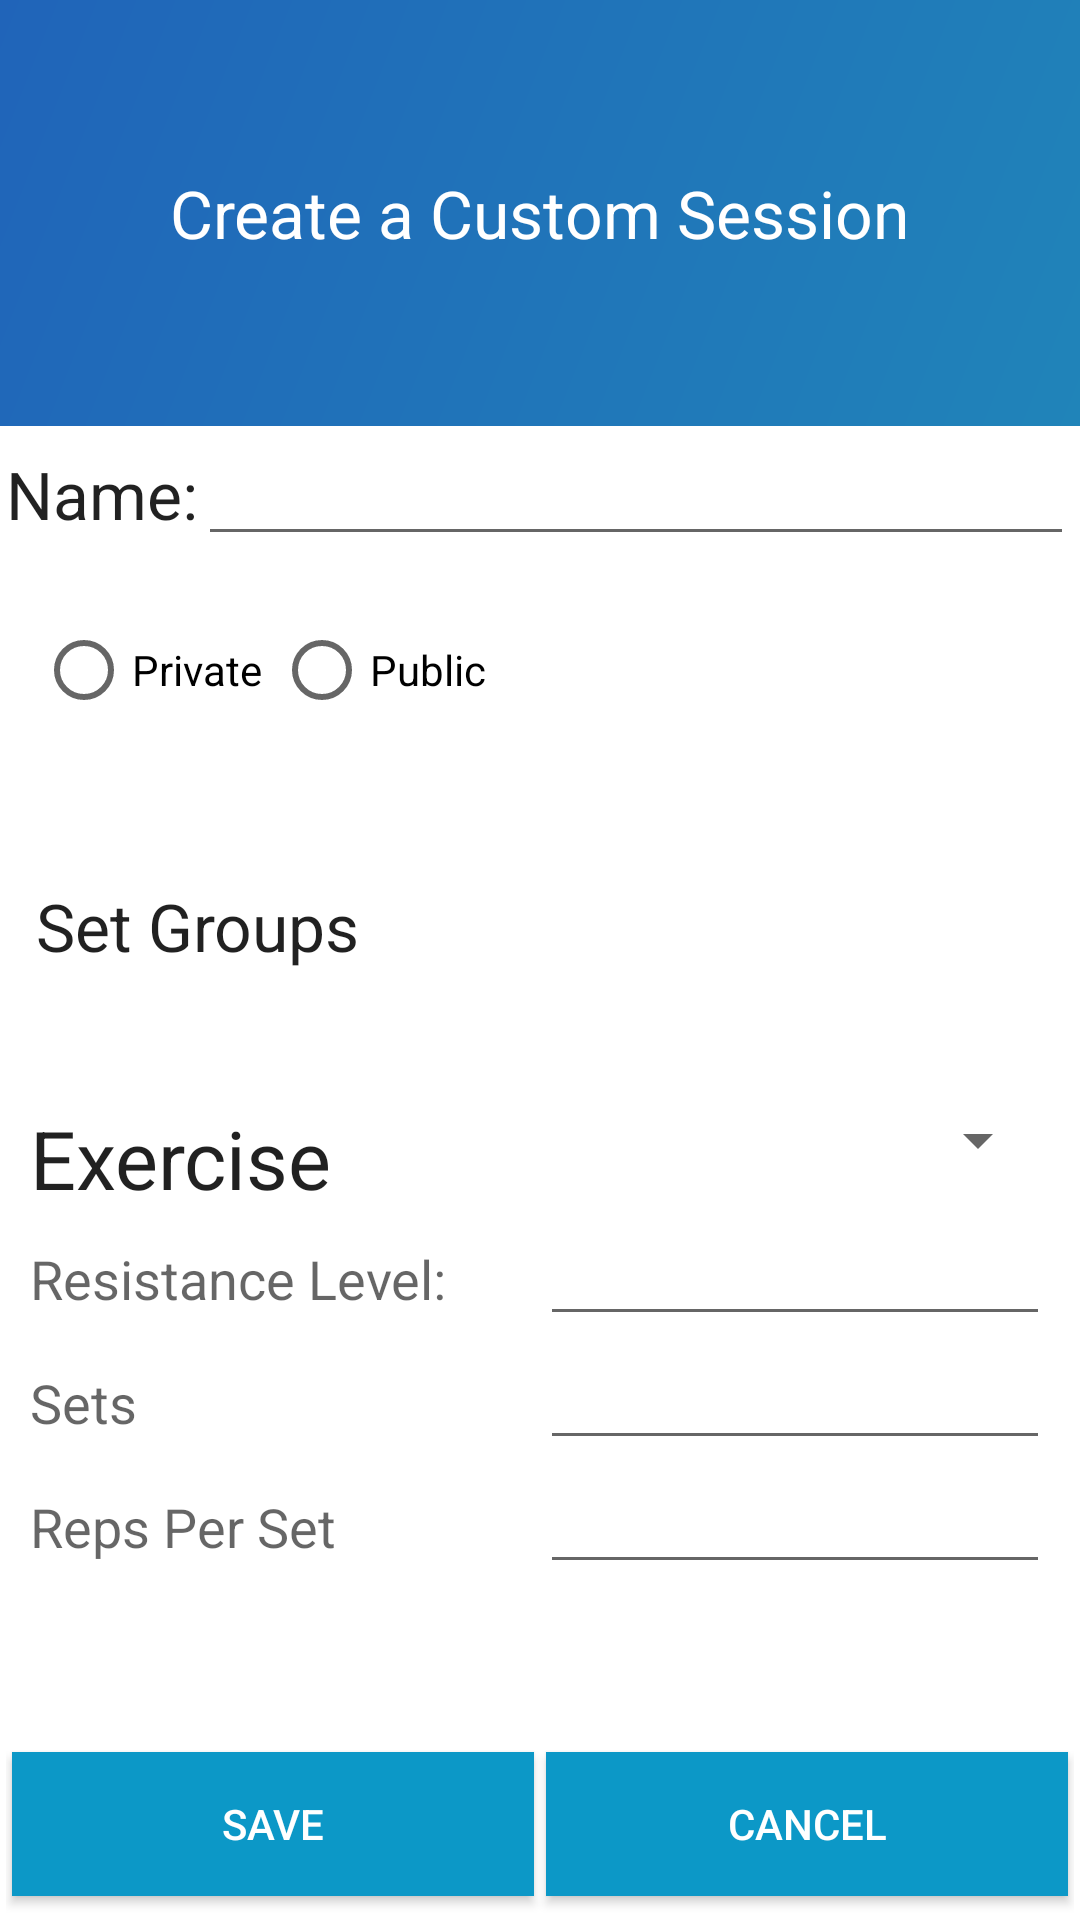

Reconstruct the res/layout file that produces this screen, plus the resources it refers to.
<!-- AndroidManifest.xml: application theme AppTheme -->
<!-- res/layout/create_custom_session.xml -->
<?xml version="1.0" encoding="utf-8"?>
<LinearLayout xmlns:android="http://schemas.android.com/apk/res/android"
    android:orientation="vertical" android:layout_width="match_parent"
    android:layout_height="match_parent"
    android:background="@color/white">

    
    <LinearLayout
        android:layout_width="match_parent"
        android:layout_height="wrap_content"
        android:orientation="vertical"
        android:gravity="center"
        android:background="@drawable/side_nav_bar"
        android:layout_margin="0dp"
        android:layout_weight="1"
        >
        <TextView
            android:layout_width="wrap_content"
            android:layout_height="wrap_content"
            android:textAppearance="?android:attr/textAppearanceLarge"
            android:text="Create a Custom Session"
            android:gravity="center_vertical"
            android:textColor="@color/white"
            android:id="@+id/createRoutineTitleTextView"
            android:layout_margin="45dp"/>

    </LinearLayout>

        
        <LinearLayout
            android:layout_width="match_parent"
            android:layout_height="wrap_content"
            android:orientation="horizontal"
            android:layout_margin="2dp"
            >
            <TextView
                android:layout_width="wrap_content"
                android:layout_height="wrap_content"
                android:textAppearance="?android:attr/textAppearanceLarge"
                android:text="Name:"
                android:id="@+id/nameTextView"
                />
            <EditText
                android:layout_width="match_parent"
                android:layout_height="wrap_content"
                android:id="@+id/editCustomRoutineName"
                />
        </LinearLayout>

        <LinearLayout
            android:layout_width="fill_parent"
            android:layout_height="wrap_content"
            android:layout_weight="1"
            android:layout_margin="10dp"
            >
            <RadioGroup
                android:layout_width="wrap_content"
                android:layout_height="wrap_content"
                android:orientation="horizontal">
                <RadioButton
                    android:layout_width="wrap_content"
                    android:layout_height="wrap_content"
                    android:text="Private"
                    android:id="@+id/privateTextView"
                    android:layout_margin="2dp"/>

                <RadioButton
                    android:layout_width="wrap_content"
                    android:layout_height="wrap_content"
                    android:text="Public"
                    android:id="@+id/publicTextView"
                    android:layout_margin="2dp"/>
            </RadioGroup>

        </LinearLayout>

        

        <LinearLayout
            android:layout_width="match_parent"
            android:layout_height="wrap_content"
            android:orientation="vertical"
            android:layout_weight="1"
            android:layout_margin="2dp"
            >

            <TextView
                android:layout_width="wrap_content"
                android:layout_height="wrap_content"
                android:textAppearance="?android:attr/textAppearanceLarge"
                android:text="Set Groups"
                android:id="@+id/setgroupsTextView"
                android:layout_margin="10dp"/>

        </LinearLayout>

        

        <LinearLayout
            android:layout_width="match_parent"
            android:layout_height="wrap_content"
            android:orientation="vertical"
            android:layout_margin="10dp"
            android:layout_weight="1"
            >

            <include layout="@layout/workout_set_group"/>

        </LinearLayout>



        

        <LinearLayout
            android:layout_width="match_parent"
            android:layout_height="wrap_content"
            android:orientation="horizontal"
            android:layout_margin="2dp"
            android:layout_gravity="bottom"
            android:layout_weight="1">

            <Button
                android:layout_width="wrap_content"
                android:layout_height="wrap_content"
                android:layout_gravity="bottom"
                android:background="@color/blue"
                android:textColor="@color/white"
                android:text="Save"
                android:layout_weight=".5"
                android:layout_margin="2dp"
                android:onClick="saveSession"
                android:id="@+id/saveNewCustomSession"/>



            <Button
                android:id="@+id/cancelCreateCustomSession"
                android:layout_width="wrap_content"
                android:layout_height="wrap_content"
                android:layout_gravity="bottom"
                android:background="@color/blue"
                android:textColor="@color/white"
                android:text="Cancel"
                android:layout_weight=".5"
                android:layout_margin="2dp"
                />

        </LinearLayout>

</LinearLayout>
<!-- res/layout/workout_set_group.xml (included above) -->
<?xml version="1.0" encoding="utf-8"?>
<LinearLayout
    xmlns:android="http://schemas.android.com/apk/res/android"
    android:orientation="vertical"
    android:layout_width="match_parent"
    android:layout_height="wrap_content"
    >
    

    <LinearLayout
        android:layout_width="match_parent"
        android:layout_height="wrap_content"
        android:orientation="horizontal"
        >
        <TextView
            android:layout_width="match_parent"
            android:layout_height="wrap_content"
            android:textAppearance="?android:attr/textAppearanceLarge"
            android:text="Exercise"
            android:textSize="27sp"
            android:layout_gravity="center"
            android:id="@+id/exerciseTextView"
            android:layout_weight="1"/>

        <Spinner
            android:layout_width="match_parent"
            android:layout_height="wrap_content"
            android:id="@+id/exerciseSpinner"
            android:spinnerMode="dropdown"
            android:layout_weight="1"/>

    </LinearLayout>

    

    <LinearLayout
        android:layout_width="match_parent"
        android:layout_height="wrap_content"
        android:orientation="horizontal">

        <TextView
            android:layout_width="match_parent"
            android:layout_height="wrap_content"
            android:textAppearance="?android:attr/textAppearanceMedium"
            android:text="Resistance Level:"
            android:id="@+id/resistanceTextView"
            android:layout_weight="1"/>

        <EditText
            android:layout_width="match_parent"
            android:layout_height="wrap_content"
            android:inputType="number"
            android:ems="10"
            android:gravity="center"
            android:id="@+id/editResistanceText"
            android:layout_weight="1" />
        </LinearLayout>

    
    <LinearLayout
        android:layout_width="match_parent"
        android:layout_height="wrap_content">
        <TextView
            android:layout_width="match_parent"
            android:layout_height="wrap_content"
            android:textAppearance="?android:attr/textAppearanceMedium"
            android:text="Sets"
            android:id="@+id/setsTextView"
            android:layout_weight="1"
            />
        <EditText
            android:layout_width="match_parent"
            android:layout_height="wrap_content"
            android:inputType="number"
            android:ems="10"
            android:id="@+id/editSetsText"
            android:gravity="center"
            android:layout_weight="1"
            android:numeric="integer" />
    </LinearLayout>

    

    <LinearLayout
        android:layout_width="match_parent"
        android:layout_height="wrap_content">
        <TextView
            android:layout_width="match_parent"
            android:layout_height="wrap_content"
            android:textAppearance="?android:attr/textAppearanceMedium"
            android:text="Reps Per Set"
            android:id="@+id/repsTextView"
            android:layout_weight=".5"
            />
        <EditText
            android:layout_width="match_parent"
            android:layout_height="wrap_content"
            android:inputType="number"
            android:ems="5"
            android:id="@+id/editRepsText"
            android:gravity="center"
            android:layout_weight=".5"
            android:numeric="integer" />
        </LinearLayout>

</LinearLayout>
<!-- resources referenced by this layout -->
<resources>
  <color name="blue">#0C98C7</color>
  <color name="white">#ffffff</color>
  <!-- drawable side_nav_bar (drawable) -->
  <shape
      xmlns:android="http://schemas.android.com/apk/res/android"
      android:shape="rectangle" >
      <gradient
          android:startColor="#2084b9"
          android:centerColor="#2074b9"
          android:endColor="#2064b9"
          android:type="linear"
          android:angle="135"/>
  </shape>
</resources>
